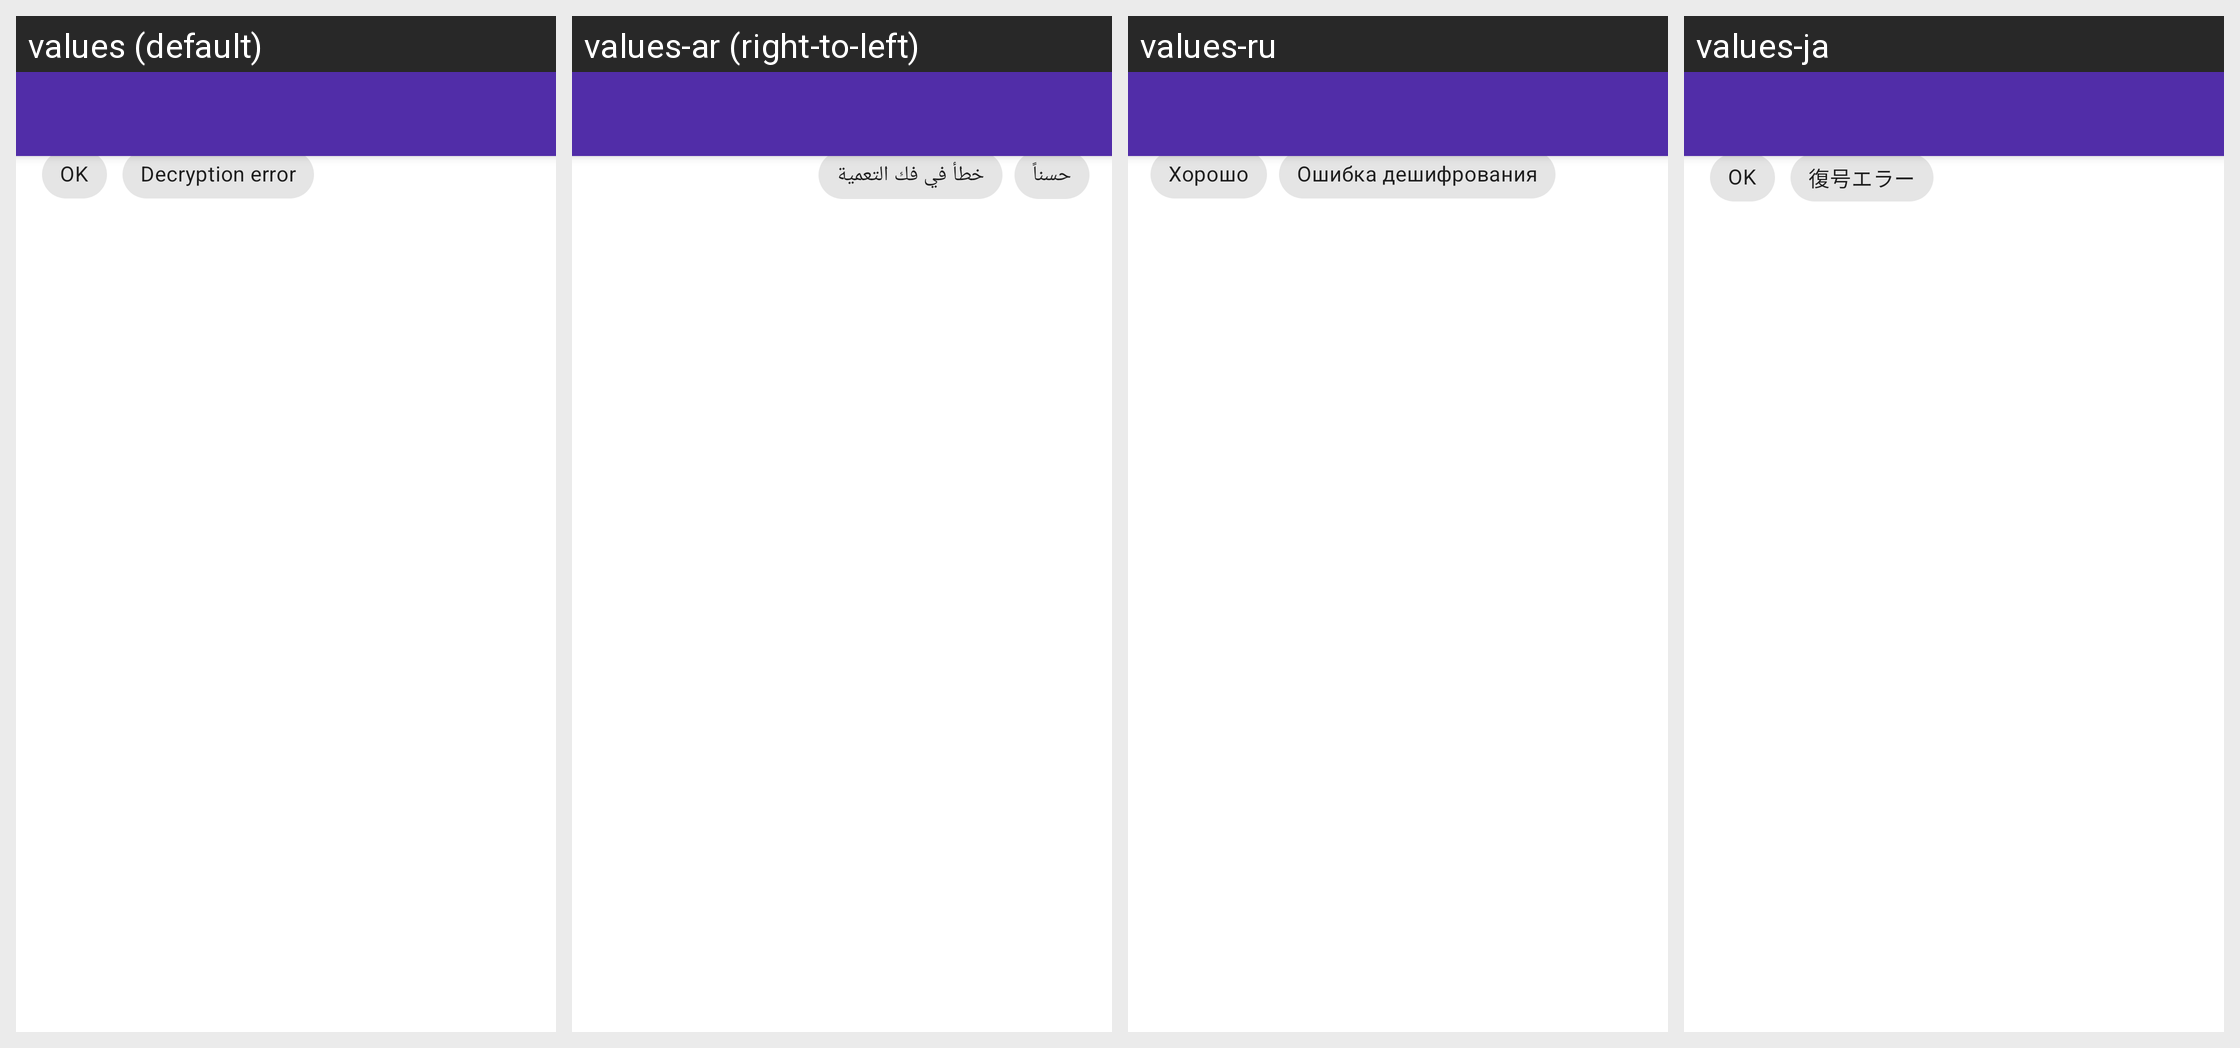

Locale-by-locale string values for the Android screen shown in this grid:
Android screen res/layout/http_log_filter_activity.xml rendered under 4 locales, left to right: values (default), values-ar (right-to-left), values-ru, values-ja. Device: Nexus 5 (rendered at 1080×1920; each locale shown at half size, 540×960, under a caption strip naming it); theme AppTheme.
Other locales in the repository, not shown: values-az, values-bn, values-cn, values-de, values-es, values-fr, values-hi, values-in, values-it, values-iw, values-ko, values-ms, values-nb-rNO, values-pl, values-pt, values-pt-rBR, values-ta, values-tr, values-uk, values-ur, values-vi, values-zh-rCN.
Strings drawn on this screen, with the default value and each locale's value (text and hints the layout hard-codes, and strings that could not be matched under every locale, appear in the picture but are not listed):

ok
  values: OK
  values-ar: حسناً
  values-ru: Хорошо
  values-ja: OK

decryption_error
  values: Decryption error
  values-ar: خطأ في فك التعمية
  values-ru: Ошибка дешифрования
  values-ja: 復号エラー
